Run: headless pygame with SDL's dummy video driver; simulated clock (each Clock.tick advances the game by its frame time, no real sleeping); random seed 0; keys injected as events and as key.get_pressed() state; no mouse input.
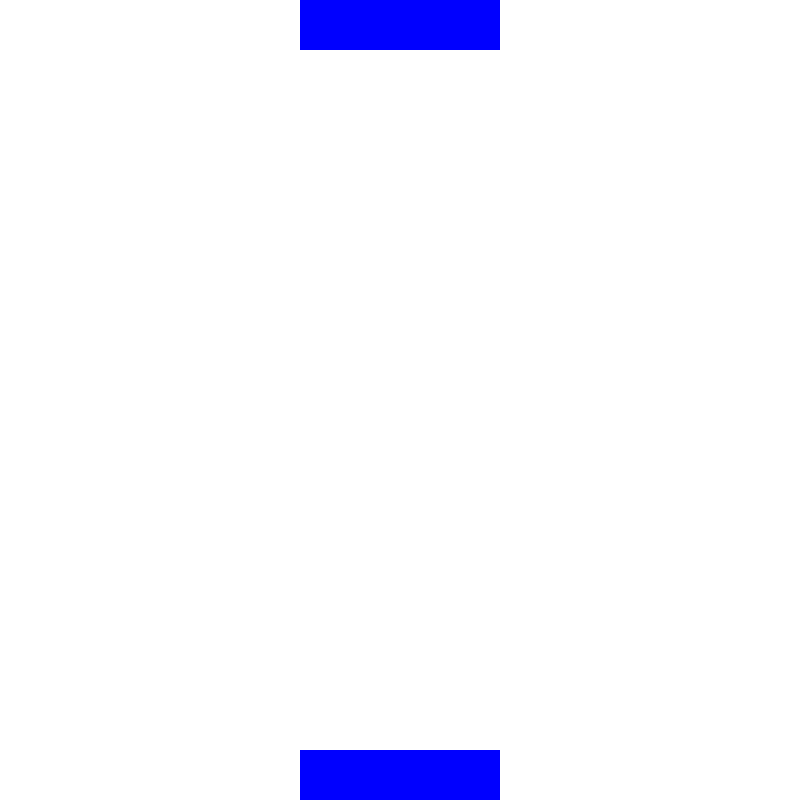
Frame 1 of 4 · flips 1–60 · no input
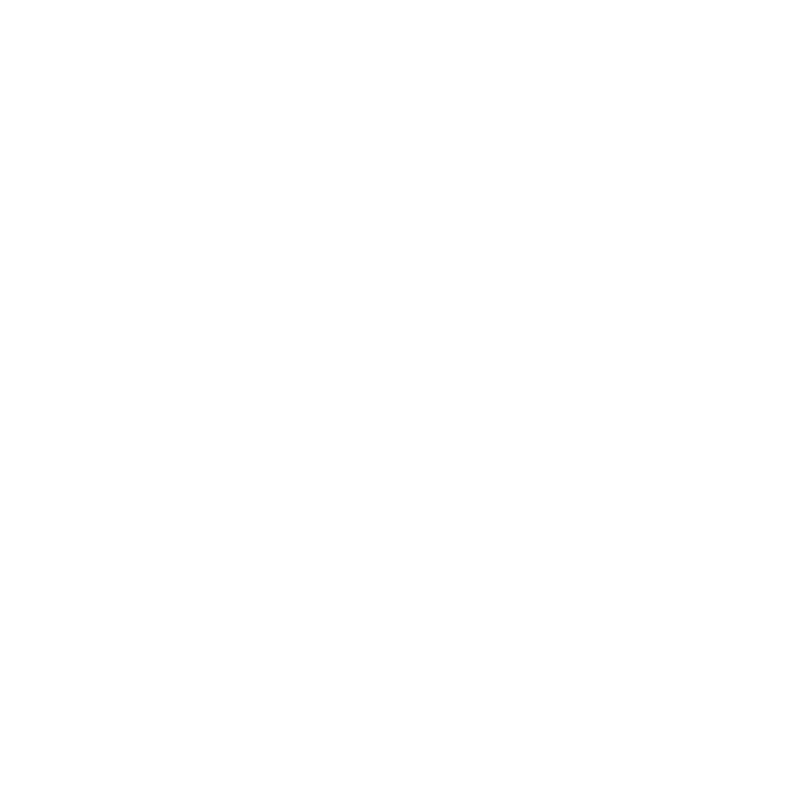
Frame 2 of 4 · flips 61–180 · tapped SPACE, RETURN · held RIGHT (→), D
Frame 3 of 4 · flips 181–300 · held DOWN (↓), S · screen unchanged from frame 2, image omitted
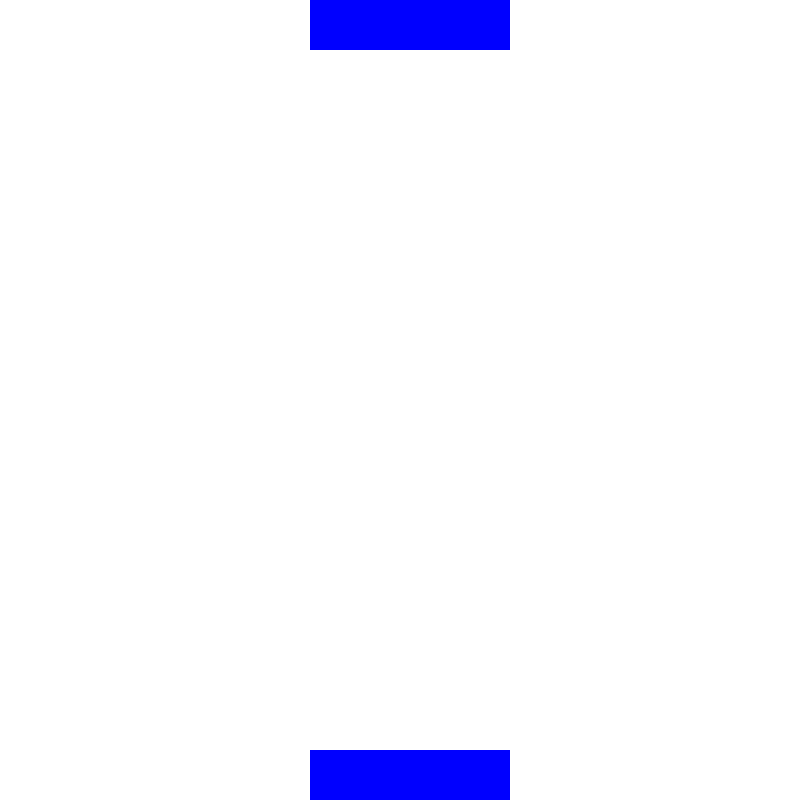
Frame 4 of 4 · flips 301–420 · held LEFT (←), A, UP (↑), W

The pygame program that drew these frames:

import pygame


pygame.init()

WIN = pygame.display.set_mode((800,800))
pygame.display.set_caption("Test screen")

clock = pygame.time.Clock()

clock.tick(60)

RED = (255,0,0)
GREEN = (0,255,0)
BLUE = (0,0,255)
YELLOW = (255,255,0)
WHITE = (255,255,255)
BLACK = (0,0,0)
PURPLE = (128,0,128)
ORANGE = (255,165,0)
GREY = (128,128,128)
TURQUOISE = (64,224,208)
run = True

class rect:
    def __init__(self,x,y,width,height):
        self.x = x
        self.y = y
        self.width = width
        self.height = height

    def getX(self):
        return self.x

    def getY(self):
        return self.y

    def get_width(self):
        return self.width

    def get_height(self):
        return self.height

    def setX(self,new_x_pos):
         self.x = new_x_pos


top_bar = rect(300,0,200,50)
bottom_bar = rect(300,750,200,50)

top_bar_velocity = 0
bottom_bar_velocity = 0
while run:
    clock.tick(80)
    WIN.fill(WHITE)

    pygame.draw.rect(WIN, BLUE, (top_bar.getX(), top_bar.getY(), top_bar.get_width(), top_bar.get_height()))
    pygame.draw.rect(WIN, BLUE, (bottom_bar.getX(), bottom_bar.getY(), bottom_bar.get_width(), bottom_bar.get_height()))

    top_bar.setX(top_bar.getX() + top_bar_velocity)
    bottom_bar.setX(bottom_bar.getX()+bottom_bar_velocity)

    for event in pygame.event.get():
        if event.type == pygame.QUIT:
            run = False


    keystate = pygame.key.get_pressed()

    if not keystate[pygame.K_LEFT] or not keystate[pygame.K_RIGHT]:
        top_bar_velocity = 0

    if top_bar.getX()*200>=800 or top_bar.getX()<=0:
        top_bar_velocity = 0
        print('top_bar x:'+str(top_bar.getX()))
        print('top_bar v:'+str(top_bar_velocity))

    if not keystate[pygame.K_a] or not keystate[pygame.K_d]:
        bottom_bar_velocity = 0

    if keystate[pygame.K_a]:
        bottom_bar_velocity = -5

    if keystate[pygame.K_d]:
        bottom_bar_velocity = 5

    if keystate[pygame.K_LEFT]:
        top_bar_velocity = -5

    if keystate[pygame.K_RIGHT]:
        top_bar_velocity = 5






    pygame.display.update()
pygame.quit()
